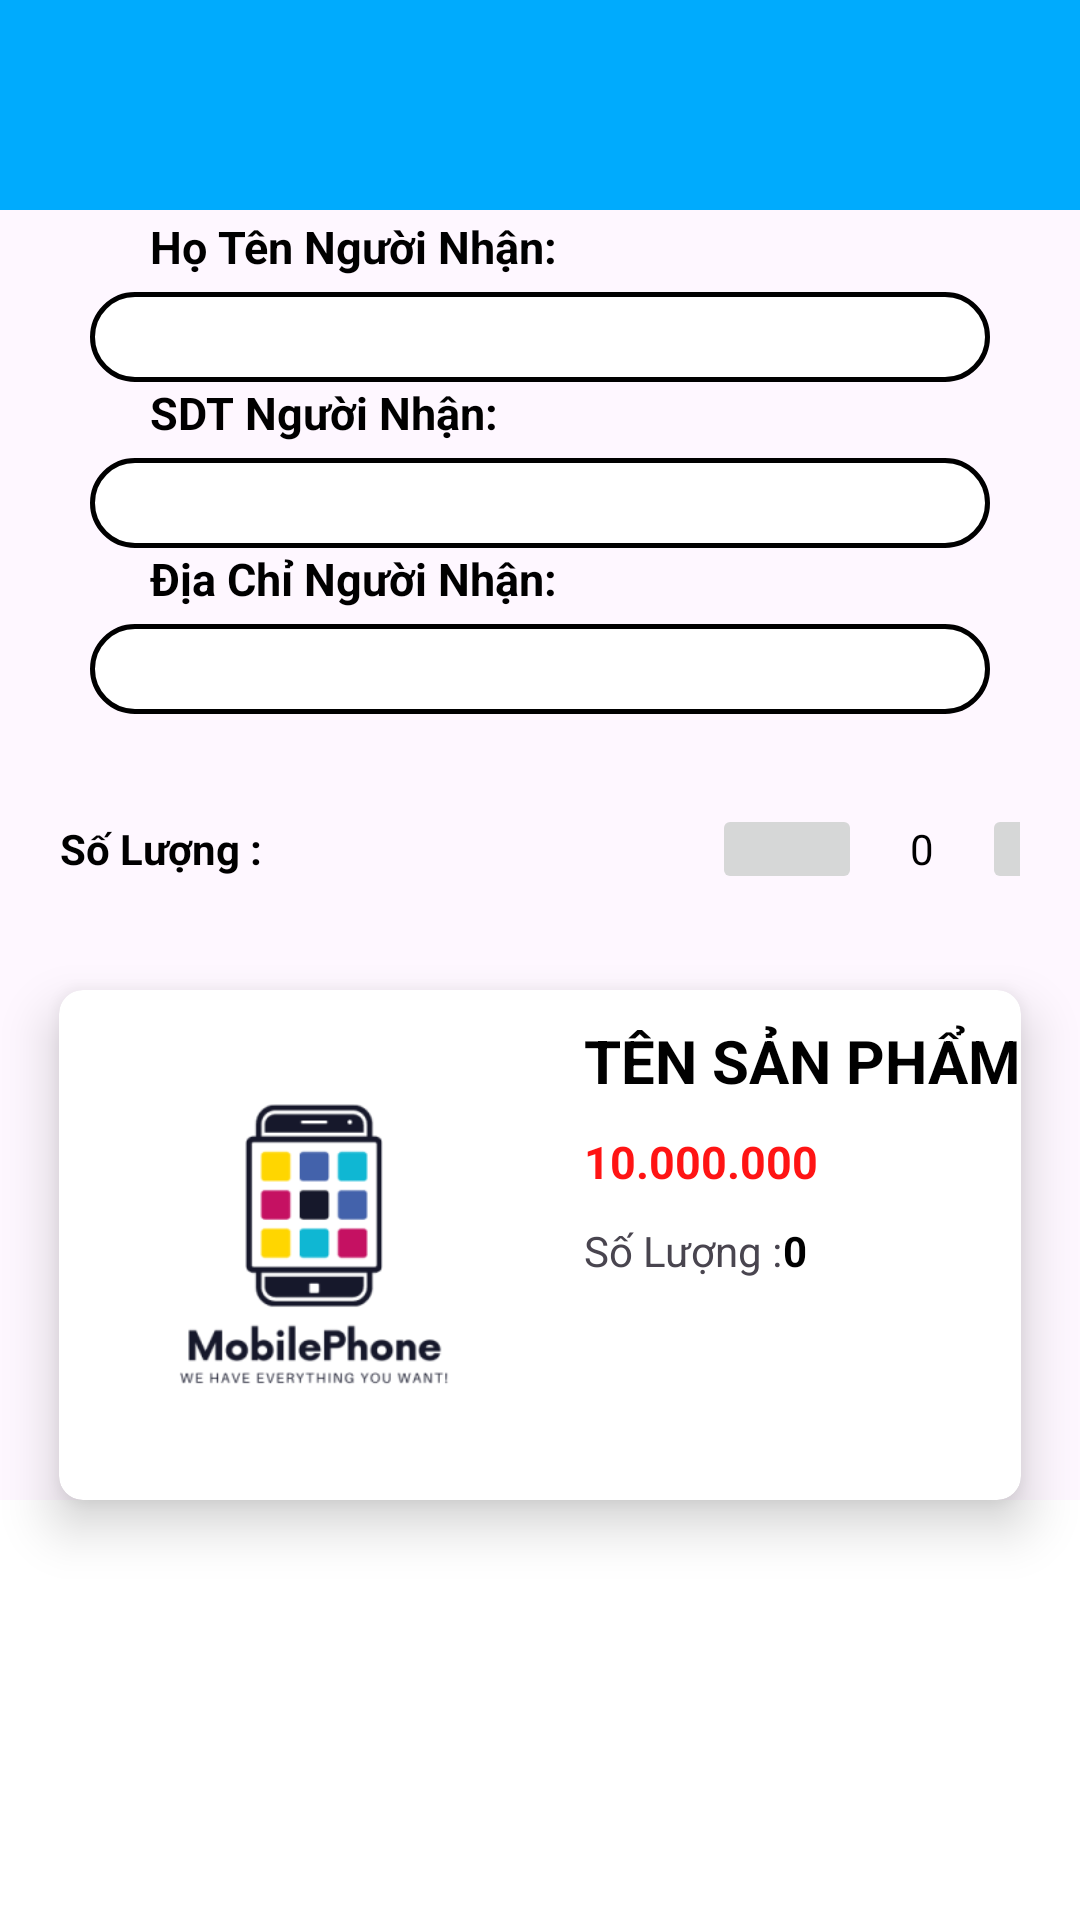

Produce the Android XML layout that renders to this screen, including the resource entries it uses.
<!-- AndroidManifest.xml: application theme Theme.TechStorre -->
<!-- res/layout/activity_thanh_toan.xml -->
<?xml version="1.0" encoding="utf-8"?>

<LinearLayout xmlns:android="http://schemas.android.com/apk/res/android"
    xmlns:app="http://schemas.android.com/apk/res-auto"
    xmlns:tools="http://schemas.android.com/tools"
    android:layout_width="match_parent"
    android:layout_height="match_parent"
    android:orientation="vertical">

    <androidx.appcompat.widget.Toolbar
        android:id="@+id/toolbartt"
        android:layout_width="match_parent"
        android:layout_height="70dp"
        android:background="#00ABFD"
        android:elevation="5dp"
        android:popupTheme="@style/ThemeOverlay.AppCompat.Light"
        android:theme="@style/ThemeOverlay.AppCompat.Dark.ActionBar" />

    <LinearLayout
        android:layout_width="match_parent"
        android:layout_height="250dp"

        android:gravity="center"
        android:orientation="vertical">
        <TextView
            android:layout_width="wrap_content"
            android:layout_height="wrap_content"
            android:text="Họ Tên Người Nhận:"
            android:textColor="#000"
            android:textStyle="bold"
            android:layout_gravity="left"
            android:layout_marginLeft="50dp"
            android:textSize="15dp"
            />
        <TextView
            android:id="@+id/txtnguoinhan"
            android:layout_width="300dp"
            android:layout_height="30dp"
            android:hint=""
            android:textStyle="bold"
            android:textColor="#000"
            android:padding="5sp"
            android:layout_gravity="center"
            android:layout_marginTop="5dp"
            android:background="@drawable/solid"
            />
        <TextView
            android:layout_gravity="left"
            android:layout_width="wrap_content"
            android:layout_height="wrap_content"
            android:text="SDT Người Nhận:"
            android:textColor="#000"
            android:textStyle="bold"
            android:textSize="15dp"
            android:layout_marginLeft="50dp"
            />
        <TextView
            android:layout_marginTop="5dp"
            android:id="@+id/txtSdt"
            android:layout_width="300dp"
            android:layout_height="30dp"
            android:hint=""
            android:textStyle="bold"
            android:textColor="#000"
            android:padding="5sp"
            android:layout_gravity="center"
            android:background="@drawable/solid"
            />
        <TextView
            android:layout_gravity="left"
            android:layout_width="wrap_content"
            android:layout_height="wrap_content"
            android:text="Địa Chỉ Người Nhận:"
            android:textColor="#000"
            android:textStyle="bold"
            android:textSize="15dp"
            android:layout_marginLeft="50dp"

            />
        <TextView
            android:layout_marginTop="5dp"
            android:id="@+id/txtDiaChi"
            android:layout_width="300dp"
            android:layout_height="30dp"
            android:hint=""
            android:textStyle="bold"
            android:padding="5sp"
            android:layout_gravity="center"
            android:textColor="#000"
            android:background="@drawable/solid"
            />
        <LinearLayout
            android:layout_width="match_parent"
            android:layout_height="wrap_content"
            android:layout_marginTop="10dp"
            android:padding="20dp"
            android:orientation="horizontal">

            <TextView
                android:layout_width="wrap_content"
                android:layout_height="wrap_content"
                android:layout_gravity="center"

                android:text="Số Lượng :"
                android:textColor="#000"
                android:textStyle="bold" />

            <LinearLayout
                android:layout_width="wrap_content"
                android:layout_height="wrap_content"
                android:layout_marginLeft="150dp"
                android:orientation="horizontal">

                <ImageButton
                    android:id="@+id/img_giamnav"
                    android:layout_width="50dp"
                    android:layout_height="30dp"
                    android:src="@drawable/img_2" />

                <TextView
                    android:id="@+id/txt_navsoluong"
                    android:layout_width="40dp"
                    android:layout_height="wrap_content"
                    android:layout_gravity="center"
                    android:paddingLeft="16dp"
                    android:textColor="@color/black"
                    android:text="0" />

                <ImageButton
                    android:id="@+id/img_tangnav"
                    android:layout_width="50dp"
                    android:layout_height="30dp"
                    android:src="@drawable/img_1" />

            </LinearLayout>
        </LinearLayout>
    </LinearLayout>

    <androidx.cardview.widget.CardView
        android:layout_width="wrap_content"
        android:layout_height="wrap_content"
        android:layout_gravity="center"
        app:cardCornerRadius="8dp"
        app:cardElevation="10dp"
        android:layout_marginTop="10dp">
        <LinearLayout
            android:layout_width="match_parent"
            android:layout_height="wrap_content"
            android:orientation="horizontal">
            <ImageView
                android:id="@+id/imgttsp"
                android:layout_width="170dp"
                android:layout_height="170dp"
                android:src="@drawable/techstore" />

            <LinearLayout
                android:layout_width="match_parent"
                android:layout_height="match_parent"
                android:layout_marginLeft="5dp"
                android:orientation="vertical">

                <LinearLayout
                    android:layout_width="match_parent"
                    android:layout_height="wrap_content"
                    android:layout_marginTop="10dp"
                    android:orientation="vertical">

                    <TextView
                        android:id="@+id/txttttensp"
                        android:layout_width="wrap_content"
                        android:layout_height="wrap_content"
                        android:text="Tên sản phẩm"
                        android:textAllCaps="true"
                        android:textColor="#000"
                        android:textSize="20dp"
                        android:textStyle="bold" />

                    <TextView
                        android:id="@+id/txttgia"
                        android:layout_width="wrap_content"
                        android:layout_height="wrap_content"
                        android:layout_marginTop="10dp"
                        android:text="10.000.000"
                        android:textColor="#FF1414"
                        android:textSize="15dp"
                        android:textStyle="bold" />
                    <LinearLayout
                        android:layout_width="wrap_content"
                        android:layout_height="wrap_content"
                        android:layout_marginTop="10dp"
                        android:orientation="horizontal">

                        <TextView
                            android:layout_width="wrap_content"
                            android:layout_height="match_parent"
                            android:text="Số Lượng :" />

                        <TextView
                            android:id="@+id/txtttsoluong"
                            android:layout_width="wrap_content"
                            android:layout_height="match_parent"
                            android:text="0"
                            android:textColor="#000"
                            android:textStyle="bold" />
                    </LinearLayout>
                </LinearLayout>


            </LinearLayout>
        </LinearLayout>
    </androidx.cardview.widget.CardView>

   <RelativeLayout
       android:id="@+id/relativeLayout"
       android:layout_width="match_parent"
       android:layout_height="wrap_content"
       android:background="@color/white"
       android:layout_marginBottom="0dp"
       android:layout_gravity="top"
       android:orientation="vertical">
       <LinearLayout
           android:layout_width="match_parent"
           android:layout_height="wrap_content"
           android:orientation="vertical">
           <LinearLayout
               android:layout_marginTop="150dp"
               android:layout_width="match_parent"
               android:layout_height="wrap_content"
               android:orientation="horizontal"
               android:gravity="end"
               >
               <TextView
                   android:layout_width="wrap_content"
                   android:layout_height="wrap_content"
                   android:layout_gravity="center"
                   android:text="Tổng tiền:"
                   android:textColor="#F44336"
                   android:padding="3dp"
                   android:textSize="18dp"
                   android:textStyle="bold" />

               <TextView
                   android:id="@+id/txtTongtien"
                   android:layout_width="wrap_content"
                   android:layout_height="wrap_content"
                   android:layout_gravity="center"
                   android:layout_marginLeft="10dp"
                   android:text="0"
                   android:textColor="#F44336"
                   android:textSize="18dp"
                   android:textStyle="bold" />

               <TextView
                   android:layout_width="wrap_content"
                   android:layout_height="wrap_content"
                   android:layout_gravity="center"
                   android:layout_marginLeft="10dp"
                   android:text="VND"
                   android:textColor="#FF0000"
                   android:textSize="18dp"
                   android:textStyle="bold" />

           </LinearLayout>
           <Button
               android:id="@+id/btnthanhtoan"
               android:layout_width="match_parent"
               android:layout_height="wrap_content"
               android:layout_marginTop="0dp"
               android:backgroundTint="#00ABFD"
               android:text="Thanh Toán"
               android:textColor="#fff" />
       </LinearLayout>

   </RelativeLayout>
</LinearLayout>
<!-- resources referenced by this layout -->
<resources>
  <color name="black">#FF000000</color>
  <color name="white">#FFFFFFFF</color>
  <!-- drawable solid (drawable) -->
  <?xml version="1.0" encoding="utf-8"?>
  
  <selector xmlns:android="http://schemas.android.com/apk/res/android">
  <item>
      <shape android:shape="rectangle">
          <solid android:color="#FFF"/>
          <stroke android:width="5px"
              android:color="@color/black" />
          <corners android:radius="15dp"/>
          
      </shape>
  
  </item>
  </selector>
  <!-- drawable techstore: png bitmap (drawable, 13844 bytes) -->
  <style name="Theme.TechStorre" parent="Base.Theme.TechStorre" />
  <style name="Base.Theme.TechStorre" parent="Theme.Material3.DayNight.NoActionBar">
          
          
      </style>
</resources>
